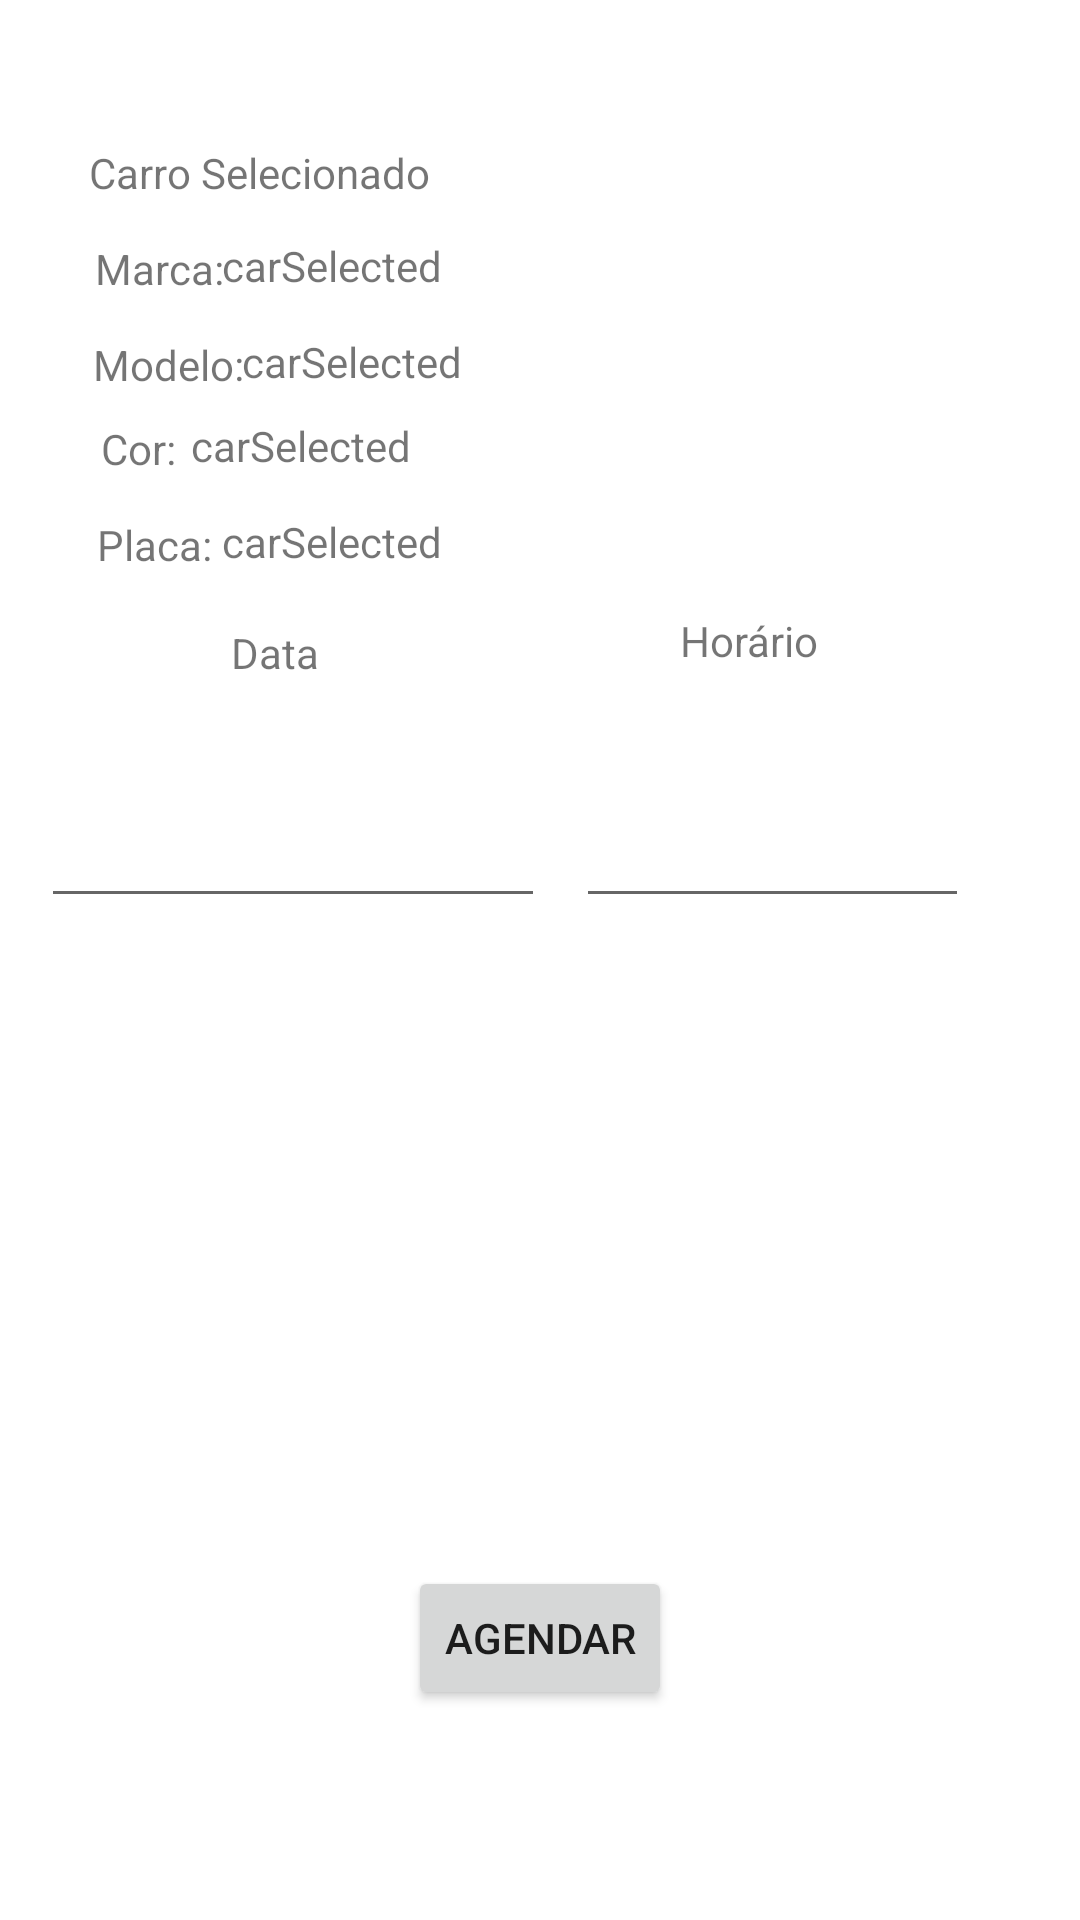

Write the Android layout XML for this screen, with the resource values it uses.
<!-- AndroidManifest.xml: application theme Theme.MeLave -->
<!-- res/layout/activity_schedule_wash.xml -->
<?xml version="1.0" encoding="utf-8"?>
<androidx.constraintlayout.widget.ConstraintLayout xmlns:android="http://schemas.android.com/apk/res/android"
    xmlns:app="http://schemas.android.com/apk/res-auto"
    xmlns:tools="http://schemas.android.com/tools"
    android:layout_width="match_parent"
    android:layout_height="match_parent"
    tools:context=".ScheduleWash"
    >

    <TextView
        android:id="@+id/car_number_selected"
        android:layout_width="wrap_content"
        android:layout_height="wrap_content"
        android:layout_marginTop="104dp"
        android:text="carSelected"
        app:layout_constraintEnd_toEndOf="parent"
        app:layout_constraintHorizontal_bias="0.258"
        app:layout_constraintStart_toStartOf="parent"
        app:layout_constraintTop_toBottomOf="@+id/textView26" />

    <TextView
        android:id="@+id/car_color_selected"
        android:layout_width="wrap_content"
        android:layout_height="wrap_content"
        android:layout_marginTop="72dp"
        android:text="carSelected"
        app:layout_constraintEnd_toEndOf="parent"
        app:layout_constraintHorizontal_bias="0.222"
        app:layout_constraintStart_toStartOf="parent"
        app:layout_constraintTop_toBottomOf="@+id/textView26" />

    <TextView
        android:id="@+id/car_brand_selected"
        android:layout_width="wrap_content"
        android:layout_height="wrap_content"
        android:layout_marginTop="12dp"
        android:text="carSelected"
        app:layout_constraintEnd_toEndOf="parent"
        app:layout_constraintHorizontal_bias="0.258"
        app:layout_constraintStart_toStartOf="parent"
        app:layout_constraintTop_toBottomOf="@+id/textView26" />

    <TextView
        android:id="@+id/car_model_selected"
        android:layout_width="wrap_content"
        android:layout_height="wrap_content"
        android:layout_marginTop="44dp"
        android:text="carSelected"
        app:layout_constraintEnd_toEndOf="parent"
        app:layout_constraintHorizontal_bias="0.281"
        app:layout_constraintStart_toStartOf="parent"
        app:layout_constraintTop_toBottomOf="@+id/textView26" />

    <TextView
        android:id="@+id/textView26"
        android:layout_width="wrap_content"
        android:layout_height="wrap_content"
        android:layout_marginTop="48dp"
        android:text="Carro Selecionado"
        app:layout_constraintEnd_toEndOf="parent"
        app:layout_constraintHorizontal_bias="0.121"
        app:layout_constraintStart_toStartOf="parent"
        app:layout_constraintTop_toTopOf="parent" />

    <TextView
        android:id="@+id/textView24"
        android:layout_width="wrap_content"
        android:layout_height="wrap_content"
        android:layout_marginTop="80dp"
        android:text="Marca:"
        app:layout_constraintEnd_toEndOf="parent"
        app:layout_constraintHorizontal_bias="0.1"
        app:layout_constraintStart_toStartOf="parent"
        app:layout_constraintTop_toTopOf="parent" />

    <TextView
        android:id="@+id/textView30"
        android:layout_width="wrap_content"
        android:layout_height="wrap_content"
        android:layout_marginTop="112dp"
        android:text="Modelo:"
        app:layout_constraintEnd_toEndOf="parent"
        app:layout_constraintHorizontal_bias="0.1"
        app:layout_constraintStart_toStartOf="parent"
        app:layout_constraintTop_toTopOf="parent" />

    <TextView
        android:id="@+id/textView32"
        android:layout_width="wrap_content"
        android:layout_height="wrap_content"
        android:layout_marginTop="172dp"
        android:text="Placa:"
        app:layout_constraintEnd_toEndOf="parent"
        app:layout_constraintHorizontal_bias="0.1"
        app:layout_constraintStart_toStartOf="parent"
        app:layout_constraintTop_toTopOf="parent" />

    <TextView
        android:id="@+id/textView33"
        android:layout_width="wrap_content"
        android:layout_height="wrap_content"
        android:layout_marginTop="204dp"
        android:text="Horário"
        app:layout_constraintEnd_toEndOf="parent"
        app:layout_constraintHorizontal_bias="0.723"
        app:layout_constraintStart_toStartOf="parent"
        app:layout_constraintTop_toTopOf="parent" />

    <TextView
        android:id="@+id/textView34"
        android:layout_width="wrap_content"
        android:layout_height="wrap_content"
        android:layout_marginTop="208dp"
        android:text="Data"
        app:layout_constraintEnd_toEndOf="parent"
        app:layout_constraintHorizontal_bias="0.233"
        app:layout_constraintStart_toStartOf="parent"
        app:layout_constraintTop_toTopOf="parent" />

    <TextView
        android:id="@+id/textView31"
        android:layout_width="wrap_content"
        android:layout_height="wrap_content"
        android:layout_marginTop="140dp"
        android:text="Cor:"
        app:layout_constraintEnd_toEndOf="parent"
        app:layout_constraintHorizontal_bias="0.1"
        app:layout_constraintStart_toStartOf="parent"
        app:layout_constraintTop_toTopOf="parent" />

    <androidx.recyclerview.widget.RecyclerView
        android:id="@+id/schedule_recycler"
        android:layout_width="414dp"
        android:layout_height="176dp"
        android:layout_marginTop="132dp"
        app:layout_constraintEnd_toEndOf="parent"
        app:layout_constraintHorizontal_bias="0.666"
        app:layout_constraintStart_toStartOf="parent"
        app:layout_constraintTop_toBottomOf="@+id/car_number_selected"
        tools:listitem="@layout/washer_available" />

    <EditText
        android:id="@+id/editTextDate"
        android:layout_width="168dp"
        android:layout_height="67dp"
        android:layout_marginTop="12dp"
        android:ems="10"
        android:inputType="date"
        app:layout_constraintEnd_toStartOf="@+id/editTextTime"
        app:layout_constraintHorizontal_bias="0.571"
        app:layout_constraintStart_toStartOf="parent"
        app:layout_constraintTop_toBottomOf="@+id/textView34" />

    <EditText
        android:id="@+id/editTextTime"
        android:layout_width="131dp"
        android:layout_height="59dp"
        android:layout_marginTop="24dp"
        android:ems="10"
        android:inputType="time"
        app:layout_constraintEnd_toEndOf="@+id/textView33"
        app:layout_constraintHorizontal_bias="0.411"
        app:layout_constraintStart_toStartOf="@+id/textView33"
        app:layout_constraintTop_toBottomOf="@+id/textView33" />

    <Button
        android:id="@+id/btn_schedule"
        android:layout_width="wrap_content"
        android:layout_height="wrap_content"
        android:layout_marginTop="24dp"
        android:text="Agendar"
        app:layout_constraintEnd_toEndOf="parent"
        app:layout_constraintStart_toStartOf="parent"
        app:layout_constraintTop_toBottomOf="@+id/schedule_recycler" />

</androidx.constraintlayout.widget.ConstraintLayout>
<!-- res/layout/washer_available.xml (included above) -->
<?xml version="1.0" encoding="utf-8"?>
<androidx.cardview.widget.CardView xmlns:android="http://schemas.android.com/apk/res/android"
    xmlns:tools="http://schemas.android.com/tools"
    android:layout_width="match_parent"
    android:layout_height="145dp"
    xmlns:app="http://schemas.android.com/apk/res-auto"
    app:cardElevation="8dp"
    app:cardCornerRadius="8dp"
    android:layout_margin="16dp">

    <androidx.appcompat.widget.LinearLayoutCompat
        android:layout_width="wrap_content"
        android:layout_height="wrap_content"
        android:layout_marginStart="16dp"
        android:layout_marginVertical="6dp"
        android:layout_marginLeft="16dp"
        android:orientation="vertical"/>

    <androidx.appcompat.widget.LinearLayoutCompat
        android:layout_width="wrap_content"
        android:layout_height="wrap_content"
        android:layout_gravity="center_vertical"
        android:orientation="horizontal"/>

    <androidx.appcompat.widget.AppCompatImageView
        android:id="@+id/imageView5"
        android:layout_width="120dp"
        android:layout_height="120dp"
        android:layout_marginTop="13dp"
        android:layout_marginLeft="13dp"
        tools:srcCompat="@tools:sample/avatars"
        android:layout_marginStart="13dp" />

    <androidx.appcompat.widget.AppCompatImageView
        android:id="@+id/imageView6"
        android:layout_width="wrap_content"
        android:layout_height="wrap_content"
        android:layout_marginTop="13dp"
        android:layout_marginLeft="155dp"
        app:srcCompat="@drawable/ic_baseline_local_car_wash_24"
        android:layout_marginStart="155dp" />

    <androidx.appcompat.widget.AppCompatImageView
        android:id="@+id/imageView7"
        android:layout_width="wrap_content"
        android:layout_height="wrap_content"
        android:layout_marginTop="45dp"
        android:layout_marginLeft="155dp"
        app:srcCompat="@drawable/ic_baseline_location_on_24"
        android:layout_marginStart="155dp" />

    <androidx.appcompat.widget.AppCompatTextView
        android:id="@+id/washer_name"
        android:layout_width="wrap_content"
        android:layout_marginTop="15dp"
        android:layout_marginLeft="185dp"
        android:layout_height="wrap_content"
        android:text="TextView"
        android:layout_marginStart="185dp" />

    <androidx.appcompat.widget.AppCompatTextView
        android:id="@+id/washer_adress"
        android:layout_width="wrap_content"
        android:layout_marginTop="47dp"
        android:layout_marginLeft="185dp"
        android:layout_height="wrap_content"
        android:text="TextView"
        android:layout_marginStart="185dp" />

    <androidx.appcompat.widget.AppCompatTextView
        android:id="@+id/textView6"
        android:layout_width="wrap_content"
        android:layout_height="wrap_content"
        android:layout_marginLeft="155dp"
        android:text="@string/complete_wash"
        android:textStyle="bold"
        android:layout_marginTop="79dp"
        android:layout_marginStart="155dp" />

    <androidx.appcompat.widget.AppCompatTextView
        android:id="@+id/priceCompleteWash"
        android:layout_width="wrap_content"
        android:layout_height="wrap_content"
        android:layout_marginLeft="155dp"
        android:text="R$"
        android:layout_marginTop="79dp"
        android:layout_marginStart="290dp" />

    <androidx.appcompat.widget.AppCompatTextView
        android:id="@+id/textView7"
        android:layout_width="wrap_content"
        android:layout_marginTop="111dp"
        android:layout_marginLeft="155dp"
        android:text="@string/medium_wash"
        android:textStyle="bold"
        android:layout_height="wrap_content"
        android:layout_marginStart="155dp" />

    <androidx.appcompat.widget.AppCompatTextView
        android:id="@+id/priceMediumWash"
        android:layout_width="wrap_content"
        android:layout_height="wrap_content"
        android:layout_marginLeft="155dp"
        android:text="R$"
        android:layout_marginTop="111dp"
        android:layout_marginStart="290dp" />


</androidx.cardview.widget.CardView>
<!-- resources referenced by this layout -->
<resources>
  <!-- drawable ic_baseline_local_car_wash_24 (drawable) -->
  <vector android:height="24dp" android:tint="#0C9788"
      android:viewportHeight="24" android:viewportWidth="24"
      android:width="24dp" xmlns:android="http://schemas.android.com/apk/res/android">
      <path android:fillColor="@android:color/white" android:pathData="M17,5c0.83,0 1.5,-0.67 1.5,-1.5 0,-1 -1.5,-2.7 -1.5,-2.7s-1.5,1.7 -1.5,2.7c0,0.83 0.67,1.5 1.5,1.5zM12,5c0.83,0 1.5,-0.67 1.5,-1.5 0,-1 -1.5,-2.7 -1.5,-2.7s-1.5,1.7 -1.5,2.7c0,0.83 0.67,1.5 1.5,1.5zM7,5c0.83,0 1.5,-0.67 1.5,-1.5C8.5,2.5 7,0.8 7,0.8S5.5,2.5 5.5,3.5C5.5,4.33 6.17,5 7,5zM18.92,8.01C18.72,7.42 18.16,7 17.5,7h-11c-0.66,0 -1.21,0.42 -1.42,1.01L3,14v8c0,0.55 0.45,1 1,1h1c0.55,0 1,-0.45 1,-1v-1h12v1c0,0.55 0.45,1 1,1h1c0.55,0 1,-0.45 1,-1v-8l-2.08,-5.99zM6.5,18c-0.83,0 -1.5,-0.67 -1.5,-1.5S5.67,15 6.5,15s1.5,0.67 1.5,1.5S7.33,18 6.5,18zM17.5,18c-0.83,0 -1.5,-0.67 -1.5,-1.5s0.67,-1.5 1.5,-1.5 1.5,0.67 1.5,1.5 -0.67,1.5 -1.5,1.5zM5,13l1.5,-4.5h11L19,13L5,13z"/>
  </vector>
  <!-- drawable ic_baseline_location_on_24 (drawable) -->
  <vector android:height="24dp" android:tint="#0C9788"
      android:viewportHeight="24" android:viewportWidth="24"
      android:width="24dp" xmlns:android="http://schemas.android.com/apk/res/android">
      <path android:fillColor="@android:color/white" android:pathData="M12,2C8.13,2 5,5.13 5,9c0,5.25 7,13 7,13s7,-7.75 7,-13c0,-3.87 -3.13,-7 -7,-7zM12,11.5c-1.38,0 -2.5,-1.12 -2.5,-2.5s1.12,-2.5 2.5,-2.5 2.5,1.12 2.5,2.5 -1.12,2.5 -2.5,2.5z"/>
  </vector>
  <string name="complete_wash">Lavagem Completa:</string>
  <string name="medium_wash">Lavagem Meia-Sola:</string>
  <style name="Theme.MeLave" parent="Theme.MaterialComponents.DayNight.DarkActionBar">
          
          <item name="colorPrimary">#07685E</item>
          <item name="colorPrimaryVariant">#0c9788</item>
          <item name="colorOnPrimary">@color/white</item>
          
          <item name="colorSecondary">@color/teal_200</item>
          <item name="colorSecondaryVariant">@color/teal_700</item>
          <item name="colorOnSecondary">@color/black</item>
          
          <item name="android:statusBarColor" tools:targetApi="l">?attr/colorPrimaryVariant</item>
          
      </style>
  <color name="white">#FFFFFFFF</color>
  <color name="teal_200">#FF03DAC5</color>
  <color name="teal_700">#FF018786</color>
  <color name="black">#FF000000</color>
</resources>
